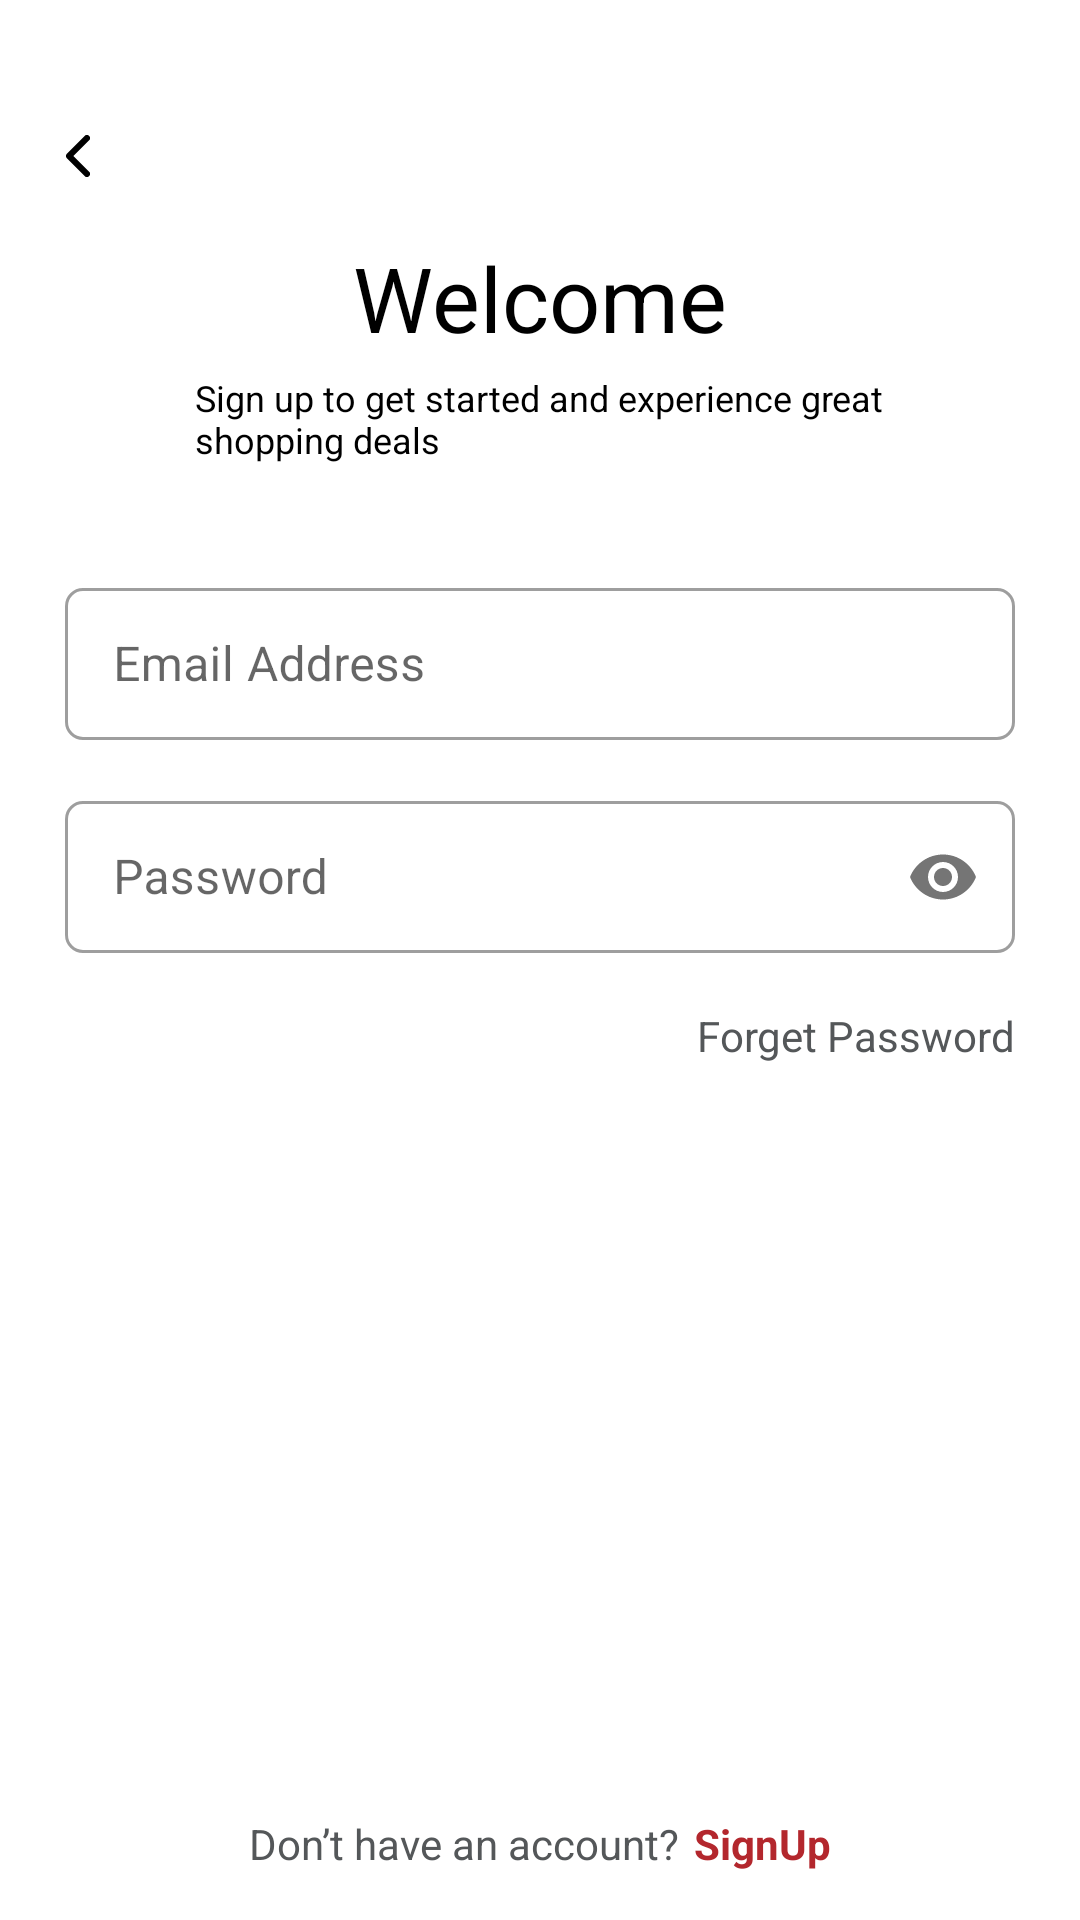

Produce the Android XML layout that renders to this screen, including the resource entries it uses.
<!-- AndroidManifest.xml: application theme Theme.SuperStoreApp -->
<!-- res/layout/activity_sign_in.xml -->
<?xml version="1.0" encoding="utf-8"?>
<androidx.core.widget.NestedScrollView xmlns:android="http://schemas.android.com/apk/res/android"
    xmlns:app="http://schemas.android.com/apk/res-auto"
    xmlns:tools="http://schemas.android.com/tools"
    android:layout_width="match_parent"
    android:layout_height="match_parent"
    android:fillViewport="true"
    tools:context=".ui.activities.signIn.SignInActivity">

    <androidx.constraintlayout.widget.ConstraintLayout
        android:layout_width="match_parent"
        android:layout_height="match_parent">


        <include
            android:id="@+id/include"
            layout="@layout/include_logo"
            android:layout_width="0dp"
            android:layout_height="wrap_content"
            app:layout_constraintEnd_toEndOf="parent"
            app:layout_constraintStart_toStartOf="parent"
            app:layout_constraintTop_toTopOf="parent" />


        <TextView
            android:id="@+id/textView"
            android:layout_width="wrap_content"
            android:layout_height="wrap_content"
            android:text="@string/welcome"
            android:textSize="30sp"
            app:layout_constraintEnd_toEndOf="parent"
            app:layout_constraintStart_toStartOf="parent"
            app:layout_constraintTop_toBottomOf="@+id/include" />

        <TextView
            android:id="@+id/textView2"
            android:layout_width="230dp"
            android:layout_height="wrap_content"
            android:layout_marginTop="5dp"
            android:text="Sign up to get started and experience
great shopping deals"
            android:textSize="12sp"
            app:layout_constraintEnd_toEndOf="@+id/textView"
            app:layout_constraintStart_toStartOf="@+id/textView"
            app:layout_constraintTop_toBottomOf="@+id/textView" />

        <com.google.android.material.textfield.TextInputLayout
            android:id="@+id/emailAddress"
            style="@style/textInputLayout"
            android:layout_marginTop="36dp"
            app:layout_constraintEnd_toStartOf="@+id/guidelineRight"
            app:layout_constraintStart_toStartOf="@+id/guidelineLeft"
            app:layout_constraintTop_toBottomOf="@+id/textView2">

            <com.google.android.material.textfield.TextInputEditText
                style="@style/textInputEditText"
                android:hint="@string/email_address"
                android:inputType="textEmailAddress" />
        </com.google.android.material.textfield.TextInputLayout>

        <com.google.android.material.textfield.TextInputLayout
            android:id="@+id/password"
            style="@style/textInputLayout"
            android:layout_marginTop="15dp"
            app:counterTextColor="@color/red"
            app:layout_constraintEnd_toStartOf="@+id/guidelineRight"
            app:layout_constraintStart_toStartOf="@+id/guidelineLeft"
            app:layout_constraintTop_toBottomOf="@+id/emailAddress"
            app:passwordToggleEnabled="true">

            <com.google.android.material.textfield.TextInputEditText
                style="@style/textInputEditText"
                android:hint="@string/password"
                android:inputType="textPassword" />
        </com.google.android.material.textfield.TextInputLayout>

        <TextView
            android:id="@+id/forget_password"
            android:layout_width="wrap_content"
            android:layout_height="wrap_content"
            android:layout_marginTop="13dp"
            android:paddingTop="5dp"
            android:paddingBottom="5dp"
            android:text="@string/forget_password"
            android:textColor="@color/lightBlack"
            android:textSize="14sp"
            app:layout_constraintEnd_toStartOf="@+id/guidelineRight"
            app:layout_constraintTop_toBottomOf="@+id/password" />

        <androidx.appcompat.widget.AppCompatButton
            android:id="@+id/login_btn"
            style="@style/main_btn"
            android:layout_marginTop="21dp"
            android:text="@string/sign_up"
            app:layout_constraintEnd_toStartOf="@+id/guidelineRight"
            app:layout_constraintHorizontal_bias="0.0"
            app:layout_constraintStart_toStartOf="@+id/guidelineLeft"
            app:layout_constraintTop_toBottomOf="@+id/forget_password" />

        <com.airbnb.lottie.LottieAnimationView
            android:id="@+id/loader"
            style="@style/loader"
            app:layout_constraintBottom_toBottomOf="@+id/login_btn"
            app:layout_constraintEnd_toEndOf="@+id/login_btn"
            app:layout_constraintStart_toStartOf="@+id/login_btn"
            app:layout_constraintTop_toTopOf="@+id/login_btn" />


        <Space
            android:layout_width="wrap_content"
            android:layout_height="wrap_content"
            android:orientation="vertical"
            app:layout_constraintBottom_toTopOf="@+id/constraintLayout"
            app:layout_constraintEnd_toEndOf="parent"
            app:layout_constraintStart_toStartOf="parent"
            app:layout_constraintTop_toBottomOf="@+id/login_btn" />

        <androidx.constraintlayout.widget.ConstraintLayout
            android:id="@+id/constraintLayout"
            android:layout_width="wrap_content"
            android:layout_height="wrap_content"
            android:layout_marginBottom="16dp"
            app:layout_constraintBottom_toBottomOf="parent"
            app:layout_constraintEnd_toEndOf="parent"
            app:layout_constraintStart_toStartOf="parent">

            <TextView
                android:layout_width="wrap_content"
                android:layout_height="wrap_content"
                android:layout_marginEnd="5dp"
                android:text="@string/have_account"
                android:textColor="@color/lightBlack"
                android:textSize="14sp"
                app:layout_constraintBaseline_toBaselineOf="@+id/create_account"
                app:layout_constraintEnd_toStartOf="@+id/create_account"
                app:layout_constraintStart_toStartOf="parent" />

            <TextView
                android:id="@+id/create_account"
                android:layout_width="wrap_content"
                android:layout_height="wrap_content"
                android:text="@string/sign_up"
                android:textColor="@color/red"
                android:textStyle="bold"
                app:layout_constraintBottom_toBottomOf="parent"
                app:layout_constraintEnd_toEndOf="parent"
                app:layout_constraintTop_toTopOf="parent" />
        </androidx.constraintlayout.widget.ConstraintLayout>

        <androidx.constraintlayout.widget.Guideline
            android:id="@+id/guidelineLeft"
            android:layout_width="wrap_content"
            android:layout_height="wrap_content"
            android:orientation="vertical"
            app:layout_constraintGuide_percent="0.06" />

        <androidx.constraintlayout.widget.Guideline
            android:id="@+id/guidelineRight"
            android:layout_width="wrap_content"
            android:layout_height="wrap_content"
            android:orientation="vertical"
            app:layout_constraintGuide_percent="0.94" />

    </androidx.constraintlayout.widget.ConstraintLayout>
</androidx.core.widget.NestedScrollView>
<!-- res/layout/include_logo.xml (included above) -->
<?xml version="1.0" encoding="utf-8"?>
<androidx.constraintlayout.widget.ConstraintLayout xmlns:android="http://schemas.android.com/apk/res/android"
    xmlns:app="http://schemas.android.com/apk/res-auto"
    android:layout_width="match_parent"
    android:layout_height="wrap_content">

    <ImageView
        android:id="@+id/onBoard_back_img"
        style="@style/back_img"
        app:layout_constraintStart_toStartOf="@+id/guidelineLeft"
        app:layout_constraintTop_toTopOf="parent" />


    <ImageView
        android:id="@+id/splash_img"
        android:layout_width="wrap_content"
        android:layout_height="wrap_content"
        android:src="@drawable/sign_in_logo"
        app:layout_constraintEnd_toStartOf="@+id/guidelineRight"
        app:layout_constraintTop_toBottomOf="@+id/onBoard_back_img"
        app:layout_constraintVertical_chainStyle="packed" />

    <androidx.constraintlayout.widget.Guideline
        android:id="@+id/guidelineLeft"
        android:layout_width="wrap_content"
        android:layout_height="wrap_content"
        android:orientation="vertical"
        app:layout_constraintGuide_percent="0.06" />

    <androidx.constraintlayout.widget.Guideline
        android:id="@+id/guidelineRight"
        android:layout_width="wrap_content"
        android:layout_height="wrap_content"
        android:orientation="vertical"
        app:layout_constraintGuide_percent="0.94" />
</androidx.constraintlayout.widget.ConstraintLayout>
<!-- resources referenced by this layout -->
<resources>
  <color name="lightBlack">#545759</color>
  <color name="red">#B3272D</color>
  <string name="email_address">Email Address</string>
  <string name="forget_password">Forget Password</string>
  <string name="have_account">Don’t have an account?</string>
  <string name="password">Password</string>
  <string name="sign_up">SignUp</string>
  <string name="welcome">Welcome</string>
  <style name="back_img">
          <item name="android:src">@drawable/ic_black_back</item>
          <item name="android:layout_width">wrap_content</item>
          <item name="android:layout_height">wrap_content</item>
          <item name="android:padding">20dp</item>
          <item name="android:layout_marginStart">-20dp</item>
          <item name="android:layout_marginTop">25dp</item>
          <item name="android:scaleType">center</item>
      </style>
  <style name="loader">
          <item name="android:layout_height">30dp</item>
          <item name="android:layout_width">0dp</item>
          <item name="android:background">@drawable/shape_main_btn</item>
          <item name="android:visibility">gone</item>
          <item name="android:elevation">1000dp</item>
          <item name="lottie_autoPlay">true</item>
          <item name="lottie_loop">true</item>
          <item name="lottie_rawRes">@raw/loading</item>
      </style>
  <style name="main_btn">
          <item name="android:layout_height">50dp</item>
          <item name="android:layout_width">0dp</item>
          <item name="android:textColor">@color/white</item>
          <item name="android:textSize">14sp</item>
          <item name="android:textAllCaps">true</item>
          <item name="android:background">@drawable/shape_main_btn</item>
      </style>
  <style name="textInputEditText">
          <item name="android:paddingStart">12dp</item>
          <item name="android:paddingEnd">12dp</item>
          <item name="android:textColor">@color/lightBlack</item>
          <item name="android:layout_height">match_parent</item>
          <item name="android:layout_width">match_parent</item>
      </style>
  <style name="textInputLayout" parent="@style/Widget.MaterialComponents.TextInputLayout.OutlinedBox">
          <item name="android:layout_height">56dp</item>
          <item name="android:layout_width">0dp</item>
          <item name="boxCornerRadiusTopEnd">6dp</item>
          <item name="boxCornerRadiusTopStart">6dp</item>
          <item name="boxCornerRadiusBottomEnd">6dp</item>
          <item name="boxCornerRadiusBottomStart">6dp</item>
      </style>
  <style name="Theme.SuperStoreApp" parent="Theme.MaterialComponents.DayNight.NoActionBar">
          
          <item name="colorPrimary">@color/purple_500</item>
          <item name="colorPrimaryVariant">@color/white</item>
          <item name="colorOnPrimary">@color/white</item>
          
          <item name="colorSecondary">@color/teal_200</item>
          <item name="colorSecondaryVariant">@color/teal_700</item>
          <item name="colorOnSecondary">@color/black</item>
          
          <item name="android:statusBarColor" tools:targetApi="l">?attr/colorPrimaryVariant</item>
          <item name="android:windowLightStatusBar" tools:targetApi="m">true</item>
          
          <item name="android:textColor">@color/black</item>
  
      </style>
  <!-- drawable ic_black_back (drawable) -->
  <vector xmlns:android="http://schemas.android.com/apk/res/android"
      android:width="8dp"
      android:height="14dp"
      android:autoMirrored="true"
      android:viewportWidth="8"
      android:viewportHeight="14">
      <path
          android:fillColor="#FF000000"
          android:pathData="M7.694,13.694a1.043,1.043 0,0 0,0 -1.476L2.47,7 7.694,1.782A1.044,1.044 0,1 0,6.216 0.306L0.306,6.21A1.04,1.04 0,0 0,0 7a1.04,1.04 0,0 0,0.3 0.79l5.91,5.9A1.046,1.046 0,0 0,7.694 13.694Z" />
  </vector>
  <color name="white">#FFFFFFFF</color>
  <color name="purple_500">#FF6200EE</color>
  <color name="teal_200">#FF03DAC5</color>
  <color name="teal_700">#FF018786</color>
  <color name="black">#FF000000</color>
</resources>
